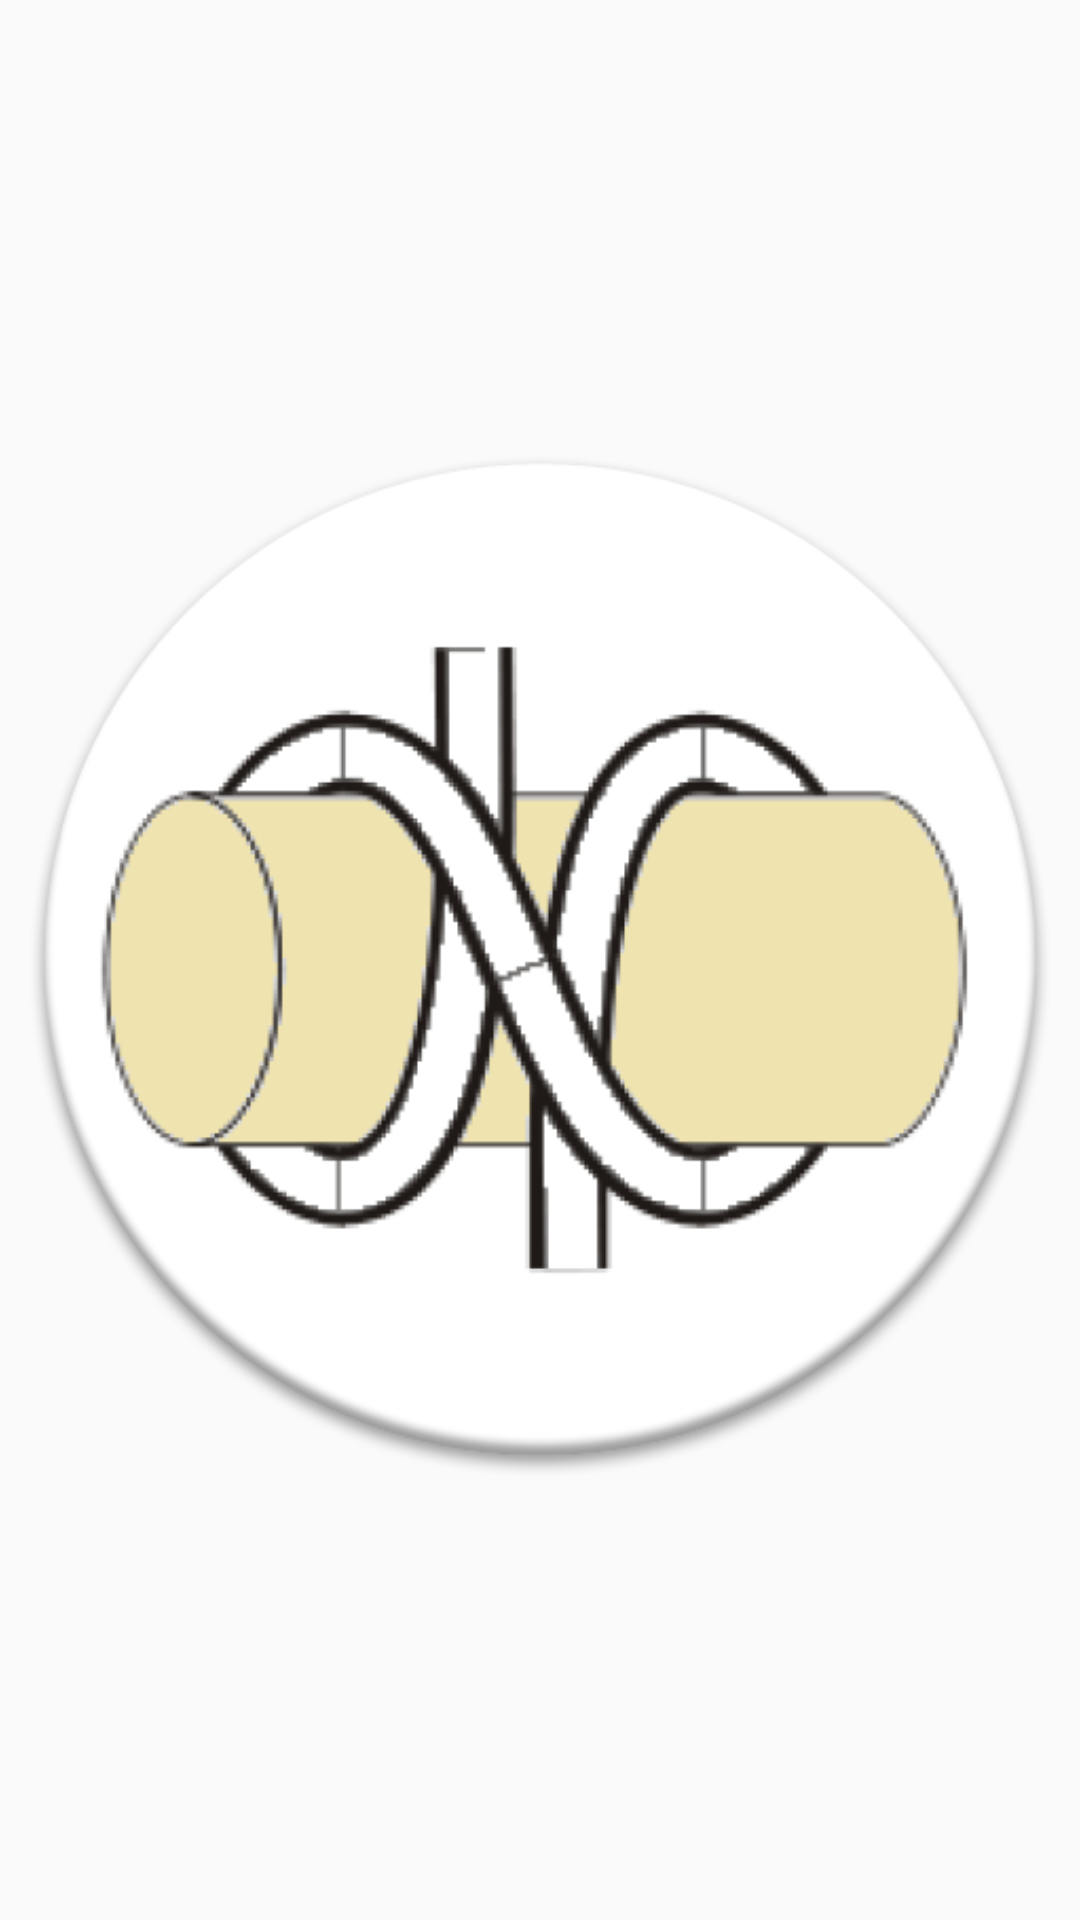

This screen was rendered from an Android layout file. Write that file and the resources it references.
<!-- AndroidManifest.xml: application theme AppTheme -->
<!-- res/layout/fragment_home.xml -->
<RelativeLayout xmlns:android="http://schemas.android.com/apk/res/android"
    xmlns:tools="http://schemas.android.com/tools"
    android:layout_width="match_parent"
    android:layout_height="match_parent"
    android:paddingLeft="@dimen/activity_horizontal_margin"
    android:paddingRight="@dimen/activity_horizontal_margin"
    android:paddingTop="@dimen/activity_vertical_margin"
    android:paddingBottom="@dimen/activity_vertical_margin"
    tools:context=".Main$PlaceholderFragment">

    <ImageView
        android:layout_width="match_parent"
        android:layout_height="match_parent"
        android:src="@drawable/logo"/>

</RelativeLayout>
<!-- resources referenced by this layout -->
<resources>
  <!-- drawable logo: png bitmap (drawable-hdpi, 66066 bytes) -->
  <style name="AppTheme" parent="@android:style/Theme.Holo.Light">
          <item name="android:actionBarStyle">@style/MyActionBar</item>
          <item name="android:textSize">20sp</item>
          <item name="android:colorLongPressedHighlight">#42bd41</item>
      </style>
  <style name="MyActionBar" parent="@android:style/Widget.Holo.Light.ActionBar">
          <item name="android:background">#259b24</item>
          <item name="android:textColor">#000000</item>
      </style>
</resources>
